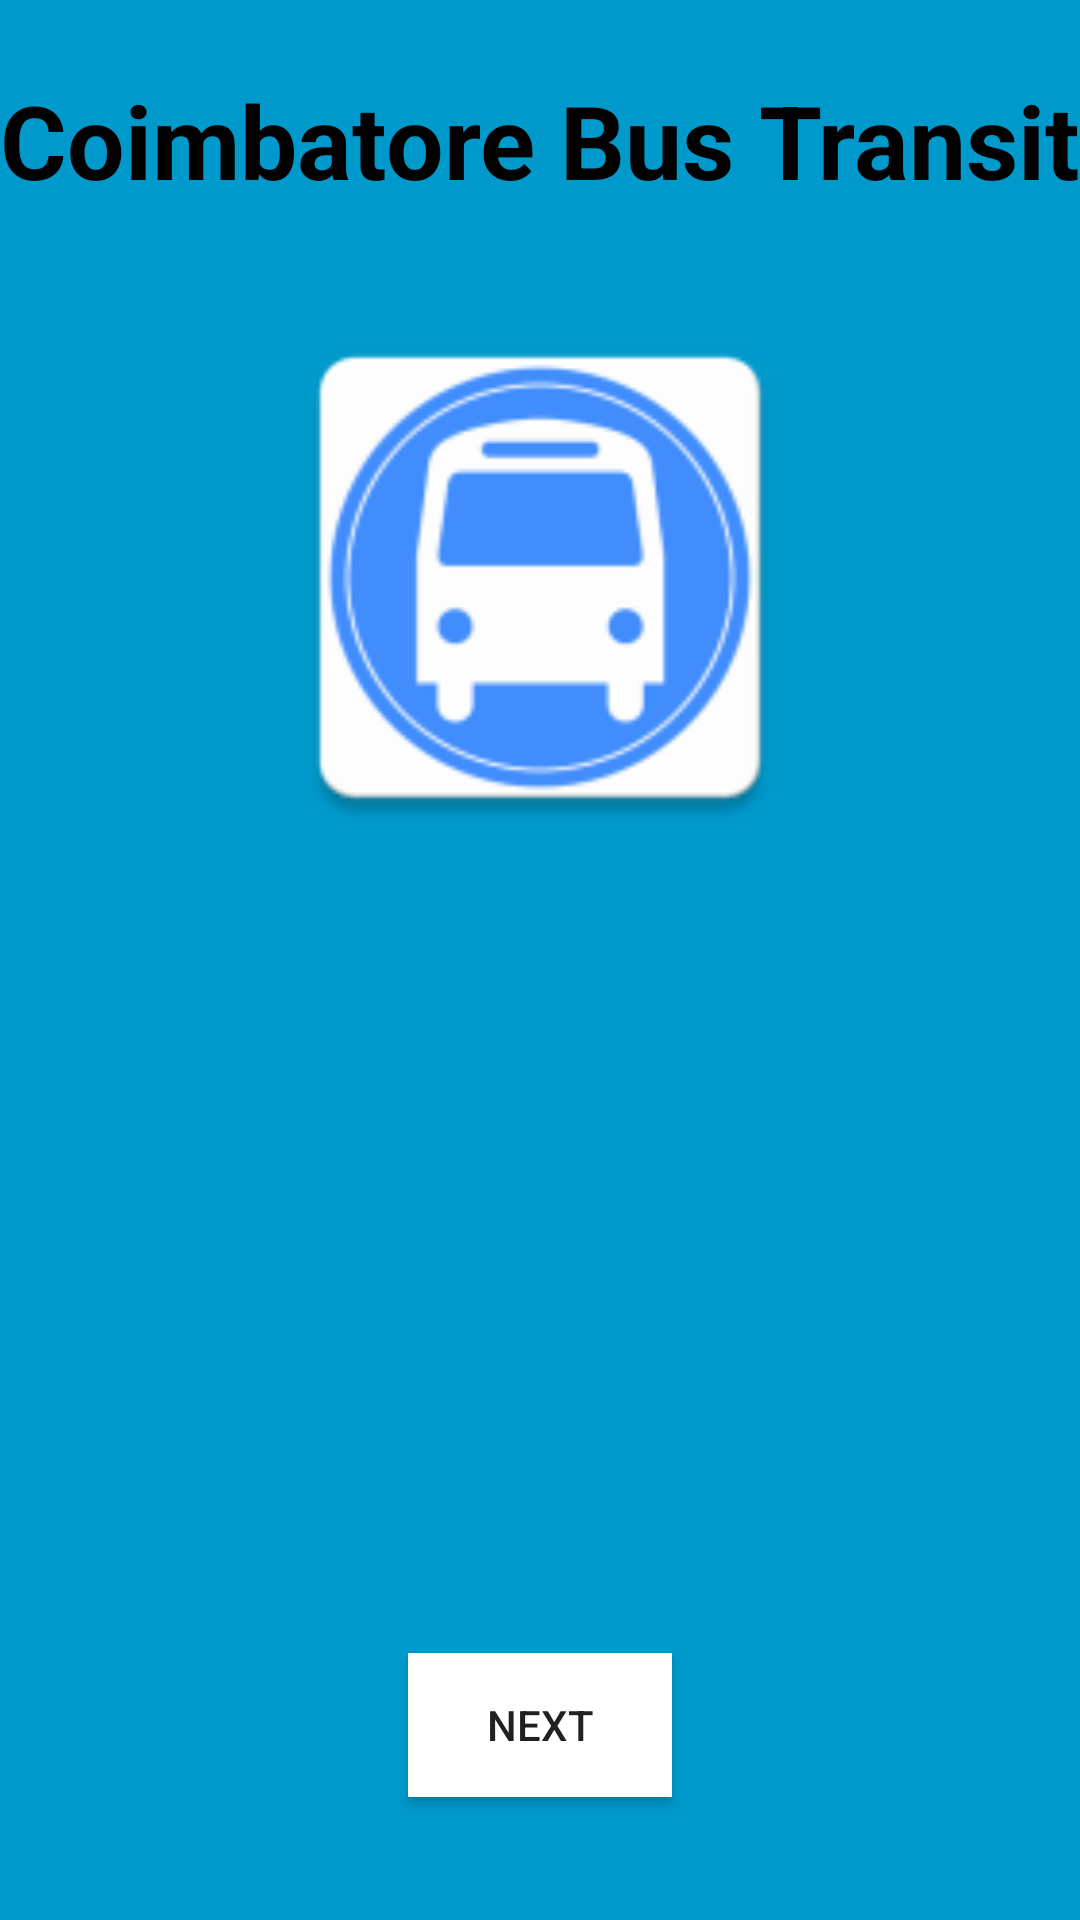

Here is an Android app screen rendered from its layout file. Give the layout XML and the strings, colors and styles it references.
<!-- AndroidManifest.xml: application theme AppTheme -->
<!-- res/layout/activity_main.xml -->
<?xml version="1.0" encoding="utf-8"?>
<RelativeLayout xmlns:android="http://schemas.android.com/apk/res/android"
    xmlns:app="http://schemas.android.com/apk/res-auto"
    xmlns:tools="http://schemas.android.com/tools"
    android:layout_width="match_parent"
    android:layout_height="match_parent"
    tools:context="com.cbt.coimbatorebustransit.MainActivity">

    <TextView
        android:layout_width="wrap_content"
        android:layout_height="wrap_content"
        android:text="Coimbatore Bus Transit"
        android:textColor="#000000"
        android:textStyle="bold|normal"
        android:textSize="34sp"
        app:layout_constraintBottom_toBottomOf="parent"
        app:layout_constraintLeft_toLeftOf="parent"
        app:layout_constraintRight_toRightOf="parent"
        app:layout_constraintTop_toTopOf="parent"
        app:layout_constraintVertical_bias="0.985"
        app:layout_constraintHorizontal_bias="0.125"
        android:id="@+id/textView2"
        android:layout_alignParentTop="true"
        android:layout_centerHorizontal="true"
        android:layout_marginTop="24dp" />

    <ImageView
        android:id="@+id/imageView"
        android:layout_width="395dp"
        android:layout_height="185dp"
        app:srcCompat="@mipmap/ic_bus"
        tools:layout_editor_absoluteX="8dp"
        tools:layout_editor_absoluteY="53dp"
        android:layout_marginTop="100dp"
        android:layout_alignParentTop="true"
        android:layout_centerHorizontal="true" />


    <Button
        android:id="@+id/b1"
        android:layout_width="wrap_content"
        android:layout_height="wrap_content"
        android:text="NEXT"
        android:background="#FFFFFF"
        tools:layout_editor_absoluteX="161dp"
        tools:layout_editor_absoluteY="455dp"
        android:layout_alignParentBottom="true"
        android:layout_centerHorizontal="true"
        android:layout_marginBottom="41dp" />




</RelativeLayout>
<!-- resources referenced by this layout -->
<resources>
  <!-- mipmap ic_bus: png bitmap (mipmap-hdpi, 2361 bytes) -->
  <style name="AppTheme" parent="Theme.AppCompat.Light.DarkActionBar">
          
          <item name="colorPrimary">@color/colorPrimary</item>
          <item name="colorPrimaryDark">@color/colorPrimaryDark</item>
          <item name="colorAccent">@color/colorAccent</item>
          <item name="android:colorBackground">@android:color/holo_blue_dark</item>
      </style>
  <!-- not gathered from this repository: default colours our renderer supplied (Android Studio template values) -->
  <color name="colorPrimary">#FF6200EE</color>
  <color name="colorPrimaryDark">#FF3700B3</color>
  <color name="colorAccent">#FF03DAC5</color>
</resources>
